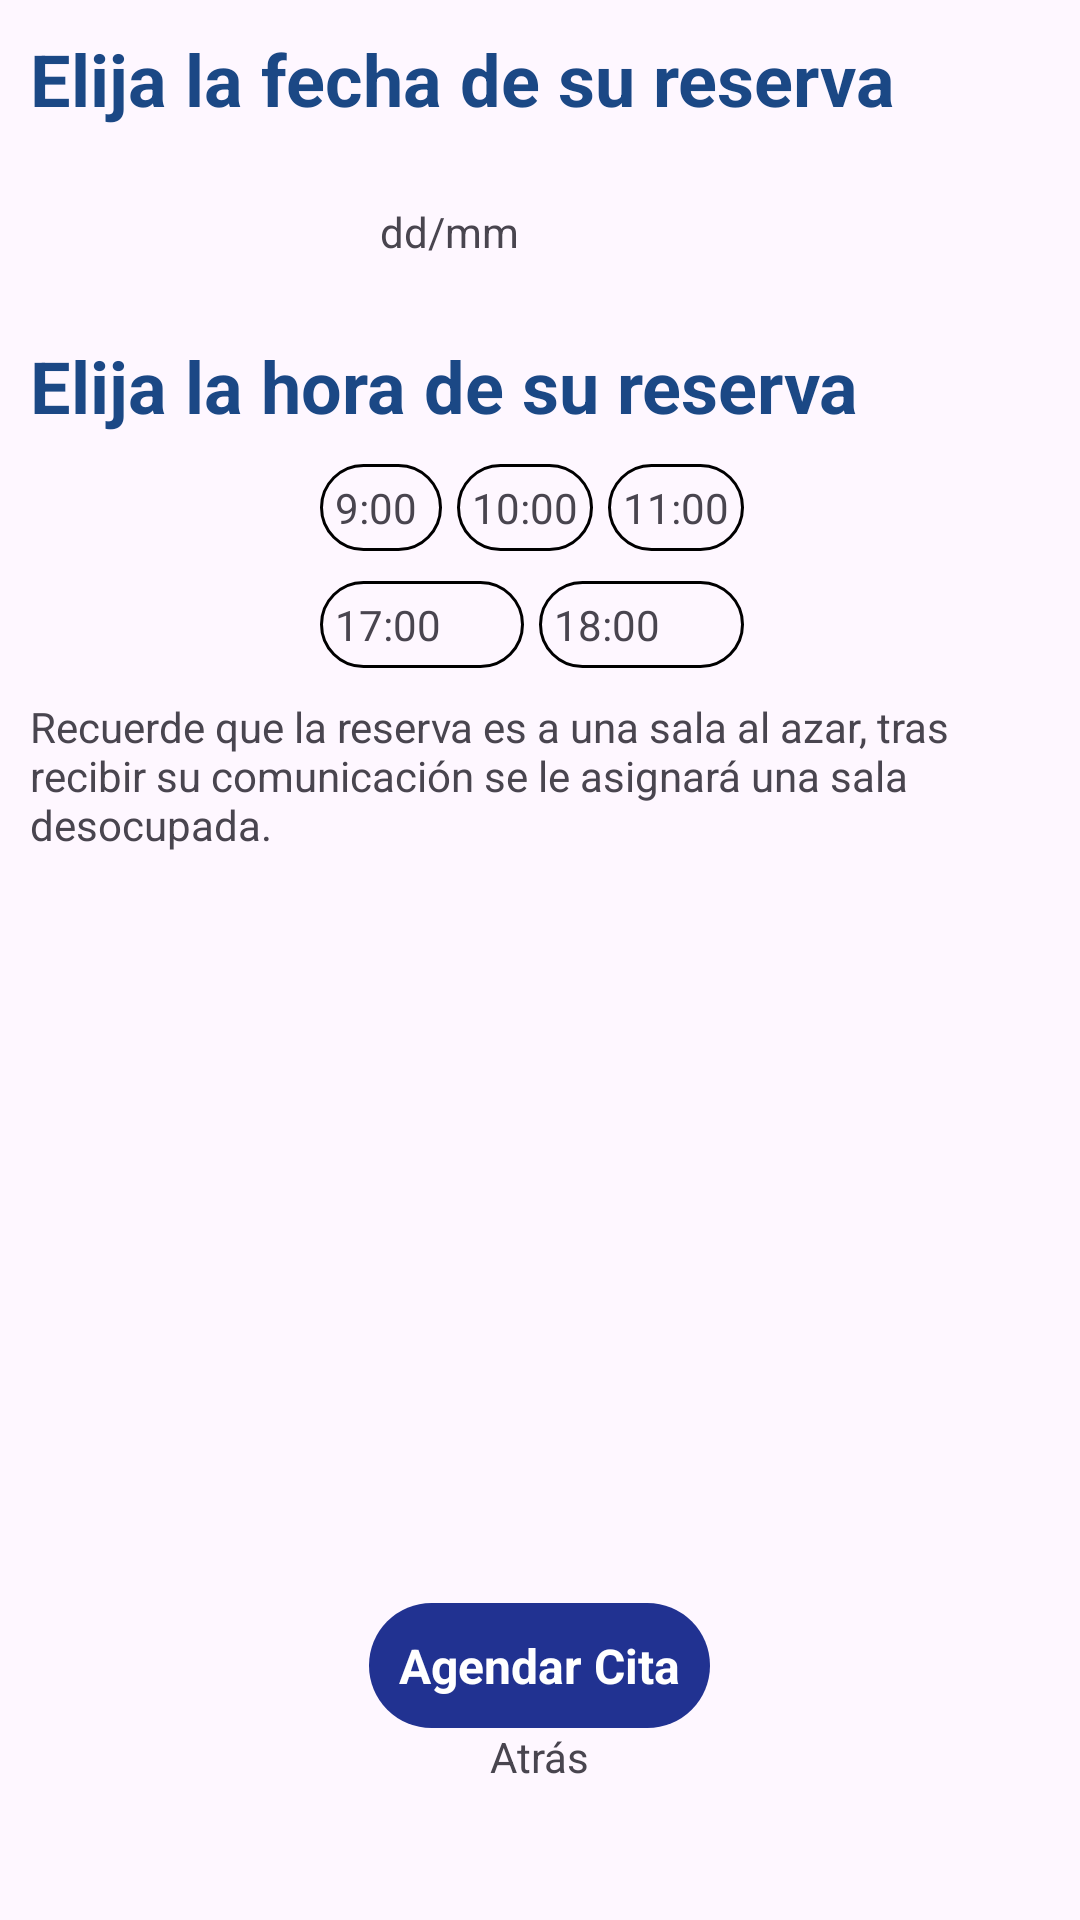

Write the Android layout XML for this screen, with the resource values it uses.
<!-- AndroidManifest.xml: application theme Theme.IEM_PROTOTYPE -->
<!-- res/layout/activity_salas_de_estudio.xml -->
<?xml version="1.0" encoding="utf-8"?>
<androidx.constraintlayout.widget.ConstraintLayout xmlns:android="http://schemas.android.com/apk/res/android"
    xmlns:app="http://schemas.android.com/apk/res-auto"
    xmlns:tools="http://schemas.android.com/tools"
    android:layout_width="match_parent"
    android:layout_height="match_parent"
    tools:context=".Salas_de_Estudio">

    <LinearLayout
        android:layout_width="match_parent"
        android:layout_height="match_parent"
        android:orientation="vertical"
        android:padding="10dp">

        <TextView
            android:id="@+id/textView9"
            android:layout_width="match_parent"
            android:layout_height="wrap_content"
            android:text="Elija la fecha de su reserva"
            android:textColor="#1B4885"
            android:textSize="24sp"
            android:textStyle="bold" />

        <LinearLayout
            android:layout_width="wrap_content"
            android:layout_height="wrap_content"
            android:layout_gravity="center"
            android:gravity="center"
            android:orientation="horizontal"
            android:padding="10dp">

            <TextView
                android:id="@+id/txt_d"
                android:layout_width="wrap_content"
                android:layout_height="wrap_content"
                android:paddingEnd="10dp"
                android:text="dd/mm" />

            <ImageView
                android:id="@+id/img_cal"
                android:layout_width="50dp"
                android:layout_height="50dp"
                android:layout_weight="1"
                android:onClick="mostrarCalendario"
                android:src="@drawable/icon_calendar" />
        </LinearLayout>

        <TextView
            android:id="@+id/textView13"
            android:layout_width="match_parent"
            android:layout_height="wrap_content"
            android:text="Elija la hora de su reserva"
            android:textColor="#1B4885"
            android:textSize="24sp"
            android:textStyle="bold" />

        <LinearLayout
            android:layout_width="match_parent"
            android:layout_height="wrap_content"
            android:orientation="horizontal"
            android:paddingTop="10dp">

            <HorizontalScrollView
                android:layout_width="match_parent"
                android:layout_height="match_parent">

                <LinearLayout
                    android:layout_width="match_parent"
                    android:layout_height="match_parent"
                    android:layout_gravity="center"
                    android:orientation="vertical">

                    <LinearLayout
                        android:layout_width="match_parent"
                        android:layout_height="wrap_content"
                        android:orientation="horizontal"
                        android:paddingBottom="10dp">

                        <TextView
                            android:id="@+id/txt_h1"
                            android:layout_width="wrap_content"
                            android:layout_height="wrap_content"
                            android:layout_marginRight="5dp"
                            android:layout_weight="1"
                            android:background="@drawable/transparent_background"
                            android:padding="5dp"
                            android:text="9:00 " />

                        <TextView
                            android:id="@+id/txt_h2"
                            android:layout_width="wrap_content"
                            android:layout_height="wrap_content"
                            android:layout_marginRight="5dp"
                            android:layout_weight="1"
                            android:background="@drawable/transparent_background"
                            android:padding="5dp"
                            android:text="10:00" />

                        <TextView
                            android:id="@+id/txt_h3"
                            android:layout_width="wrap_content"
                            android:layout_height="wrap_content"
                            android:layout_marginRight="5dp"
                            android:layout_weight="1"
                            android:background="@drawable/transparent_background"
                            android:padding="5dp"
                            android:text="11:00" />
                    </LinearLayout>

                    <LinearLayout
                        android:layout_width="match_parent"
                        android:layout_height="wrap_content"
                        android:orientation="horizontal">

                        <TextView
                            android:id="@+id/txt_h4"
                            android:layout_width="wrap_content"
                            android:layout_height="wrap_content"
                            android:layout_marginRight="5dp"
                            android:layout_weight="1"
                            android:background="@drawable/transparent_background"
                            android:padding="5dp"
                            android:text="17:00" />

                        <TextView
                            android:id="@+id/txt_h5"
                            android:layout_width="wrap_content"
                            android:layout_height="wrap_content"
                            android:layout_marginRight="5dp"
                            android:layout_weight="1"
                            android:background="@drawable/transparent_background"
                            android:padding="5dp"
                            android:text="18:00" />
                    </LinearLayout>
                </LinearLayout>
            </HorizontalScrollView>

        </LinearLayout>

        <TextView
            android:id="@+id/textView12"
            android:layout_width="match_parent"
            android:layout_height="wrap_content"
            android:paddingTop="10dp"
            android:text="Recuerde que la reserva es a una sala al azar, tras recibir su comunicación se le asignará una sala desocupada." />

        <TextView
            android:id="@+id/txt_agendar2"
            android:layout_width="wrap_content"
            android:layout_height="wrap_content"
            android:layout_gravity="center"
            android:layout_marginTop="250dp"
            android:background="@drawable/basic_background"
            android:padding="10dp"
            android:text="Agendar Cita"
            android:textColor="#FFFFFF"
            android:textSize="16sp"
            android:textStyle="bold" />

        <TextView
            android:id="@+id/txt_b1"
            android:layout_width="wrap_content"
            android:layout_height="wrap_content"
            android:layout_gravity="center_horizontal"
            android:text="Atrás" />
    </LinearLayout>
</androidx.constraintlayout.widget.ConstraintLayout>
<!-- resources referenced by this layout -->
<resources>
  <!-- drawable basic_background (drawable) -->
  <?xml version="1.0" encoding="utf-8"?>
  <shape xmlns:android="http://schemas.android.com/apk/res/android">
      <solid android:color="#213291"/>
      <corners android:radius="25dp"/>
  </shape>
  <!-- drawable transparent_background (drawable) -->
  <?xml version="1.0" encoding="utf-8"?>
  <shape xmlns:android="http://schemas.android.com/apk/res/android" android:shape="rectangle">
      <solid android:color="#00651414"/>
  
      <stroke android:width="1dp"
          android:color="#000000"/>
  
      <padding android:left="1dp"
          android:top="1dp"
          android:right="1dp"
          android:bottom="1dp"/>
  
      <corners android:radius="20dp"/>
  
  </shape>
  <style name="Theme.IEM_PROTOTYPE" parent="Base.Theme.IEM_PROTOTYPE" />
  <style name="Base.Theme.IEM_PROTOTYPE" parent="Theme.Material3.DayNight.NoActionBar">
          
          
      </style>
</resources>
